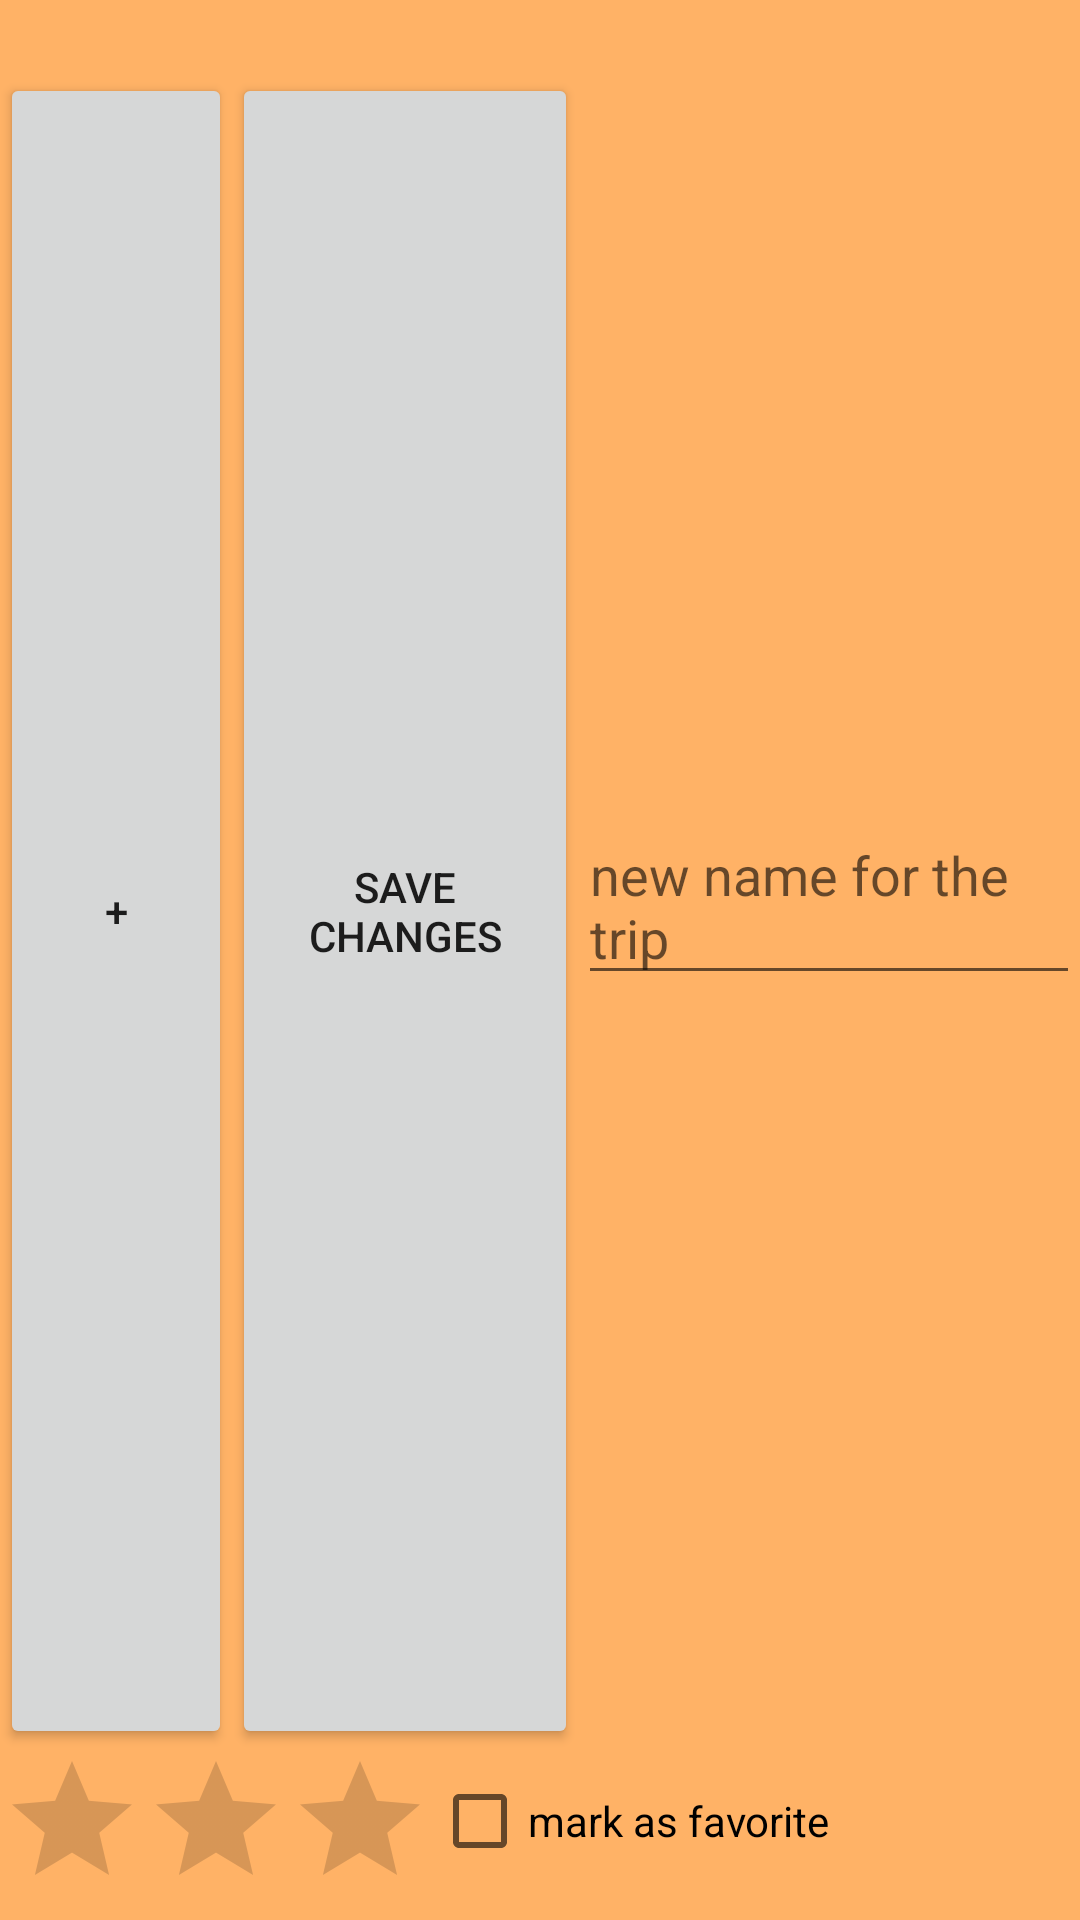

Reconstruct the res/layout file that produces this screen, plus the resources it refers to.
<!-- AndroidManifest.xml: application theme Theme.TravelJournal -->
<!-- res/layout/trip_element.xml -->
<?xml version="1.0" encoding="utf-8"?>
<LinearLayout xmlns:android="http://schemas.android.com/apk/res/android"
    android:orientation="vertical"
    android:layout_width="wrap_content"
    android:background="@color/bej"
    android:layout_height="wrap_content">

    <TextView
        android:id="@+id/tripName"
        android:textSize="@dimen/large_text"
        android:textColor="@color/black"
        android:layout_width="wrap_content"
        android:layout_height="wrap_content" />

    <androidx.recyclerview.widget.RecyclerView
        android:id="@+id/tripElement"
        android:layout_width="wrap_content"
        android:layout_height="wrap_content"
        android:orientation="horizontal">
    </androidx.recyclerview.widget.RecyclerView>

       <LinearLayout
           android:id="@+id/buttons"
           android:layout_width="wrap_content"
           android:layout_weight="3"
           android:layout_height="wrap_content"
           android:orientation="horizontal">

           <Button
               android:layout_weight="1"
               android:id="@+id/add_image_to_trip"
               android:layout_width="wrap_content"
               android:layout_height="match_parent"
               android:text="@string/plus_sign"
               android:onClick="addImageToTrip"
               />

           <Button
               android:id="@+id/changeNameButton"
               android:layout_weight="1"
               android:layout_width="wrap_content"
               android:layout_height="match_parent"
               android:onClick="saveAll"
               android:text="Save changes" />

           <EditText
               android:id="@+id/changeNameEdit"
               android:layout_weight="1"
               android:layout_width="wrap_content"
               android:layout_height="wrap_content"
               android:hint="@string/new_name_for_the_trip"/>
       </LinearLayout>
    <LinearLayout
        android:layout_width="wrap_content"
        android:layout_height="wrap_content"
        android:orientation="horizontal" >
    <RatingBar
        android:id="@+id/ratingBar"
        android:layout_width="wrap_content"
        android:numStars="3"
        android:layout_height="wrap_content" />

    <CheckBox
        android:id="@+id/favoriteCheck"
        android:layout_width="wrap_content"
        android:text="@string/favorite"
        android:layout_height="wrap_content"
        />

    </LinearLayout>
</LinearLayout>
<!-- resources referenced by this layout -->
<resources>
  <color name="bej">#FFB266</color>
  <color name="black">#FF000000</color>
  <dimen name="large_text">18sp</dimen>
  <string name="favorite">mark as favorite</string>
  <string name="new_name_for_the_trip">new name for the trip</string>
  <string name="plus_sign">+</string>
  <style name="Theme.TravelJournal" parent="Theme.MaterialComponents.DayNight.DarkActionBar">
          
          <item name="colorPrimary">@color/purple_500</item>
          <item name="colorPrimaryVariant">@color/purple_700</item>
          <item name="colorOnPrimary">@color/white</item>
          
          <item name="colorSecondary">@color/teal_200</item>
          <item name="colorSecondaryVariant">@color/teal_700</item>
          <item name="colorOnSecondary">@color/black</item>
          
          <item name="android:statusBarColor" tools:targetApi="l">?attr/colorPrimaryVariant</item>
          
      </style>
  <color name="purple_500">#FF6200EE</color>
  <color name="purple_700">#FF3700B3</color>
  <color name="white">#FFFFFFFF</color>
  <color name="teal_200">#FF03DAC5</color>
  <color name="teal_700">#FF018786</color>
</resources>
